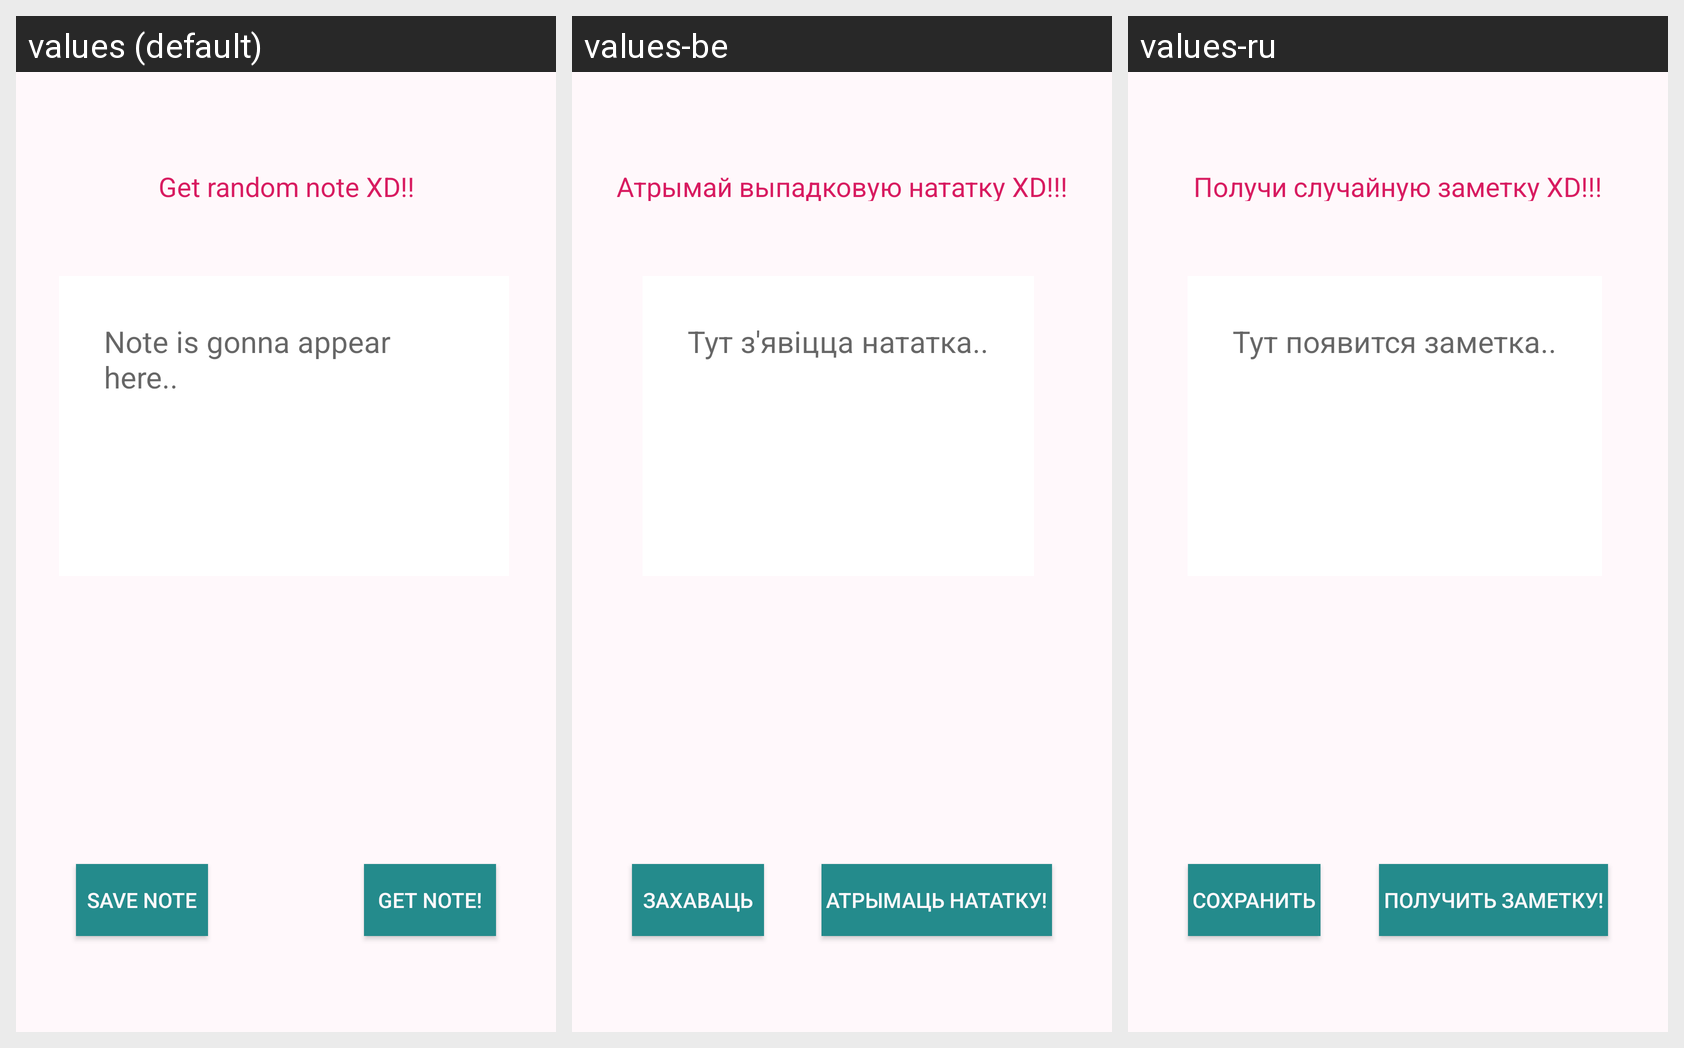

Locale-by-locale string values for the Android screen shown in this grid:
Android screen res/layout/activity_get_random_note.xml rendered under 3 locales, left to right: values (default), values-be, values-ru. Device: Nexus 5 (rendered at 1080×1920; each locale shown at half size, 540×960, under a caption strip naming it); theme AppTheme.
Strings drawn on this screen, with the default value and each locale's value (text and hints the layout hard-codes appear in the picture but are not listed):

get_random_note_title
  values: Get random note XD!!
  values-be: Атрымай выпадковую нататку XD!!!
  values-ru: Получи случайную заметку XD!!!

get_random_note
  values: GET NOTE!
  values-be: АТРЫМАЦЬ НАТАТКУ!
  values-ru: ПОЛУЧИТЬ ЗАМЕТКУ!

save_random_note
  values: SAVE NOTE
  values-be: ЗАХАВАЦЬ
  values-ru: СОХРАНИТЬ

random_note_hint
  values: Note is gonna appear here..
  values-be: Тут з'явіцца нататка..
  values-ru: Тут появится заметка..
